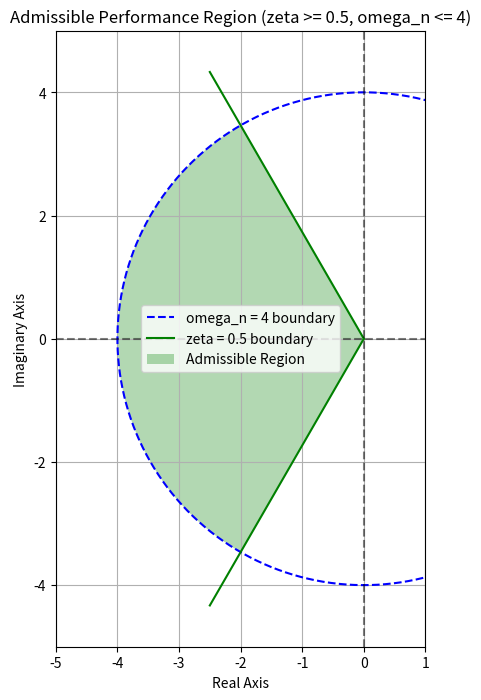

Write Python code to recreate this figure.
# %% [markdown]
# # Companion Script: 4.6 Root Contour Diagrams
# 
# This notebook implements the computational solutions for the **Solved Problems** found in Section 4.6 of the MA2008B Lecture Notes: Root Contour Diagrams.
# 
# We look into parameter space design, local sensitivity analysis using derivatives, and identifying regions of admissible performance based on complex plane geometry.

# %%
import numpy as np
import sympy as sp
import matplotlib.pyplot as plt
from sympy import symbols, Eq, solve, diff, I

s, K, K1, K2 = symbols('s K K1 K2')

# Helper function to print results nicely
def print_section(title):
    print(f"\n{'='*50}")
    print(f"{title}")
    print(f"{'='*50}")

# Helper to standardize plots
def style_plot(title):
    plt.title(title)
    plt.xlabel('Real Axis')
    plt.ylabel('Imaginary Axis')
    plt.grid(True)
    plt.axvline(x=0, color='k', linestyle='--', alpha=0.5)
    plt.axhline(y=0, color='k', linestyle='--', alpha=0.5)

# %% [markdown]
# ---
# ## Solved Problem 1: Parameter Space Design
# 
# **Problem Statement:**
# For the characteristic equation:
# $$ \Delta(s,K_1,K_2)=s(s+1)(s+3) + K_1(s+K_2) = 0 $$
# Find $(K_1, K_2)$ necessary to set the dominant poles at $\zeta = 0.7$, $\omega_n = 2$.

# %%
print_section("Solved Problem 1: Parameter Space Design")

zeta = 0.7
omega_n = 2.0

# Calculate desired dominant pole s_d
s_d_val = -zeta * omega_n + 1j * omega_n * np.sqrt(1 - zeta**2)
print(f"Target specified Damping Ratio: {zeta}")
print(f"Target specified Natural Frequency: {omega_n}")
print(f"Target Dominant Pole (s_d): {s_d_val.real:.3f} + {s_d_val.imag:.3f}j")

# Characteristic Equation representation evaluated at s_d
# Delta(s_d) = s_d*(s_d+1)*(s_d+3) + K1*s_d + K1*K2 = 0
A = s_d_val * (s_d_val + 1) * (s_d_val + 3)
print(f"\nValue of A = s_d(s_d+1)(s_d+3): {A.real:.3f} + {A.imag:.3f}j")

# The equation becomes A + K1*s_d + K1*K2 = 0
# Break it into real and imaginary parts:
# Re(A) + K1*Re(s_d) + K1*K2 = 0
# Im(A) + K1*Im(s_d) = 0

# From imaginary part:
# K1 * Im(s_d) = -Im(A)
K1_req = -np.imag(A) / np.imag(s_d_val)

# From real part:
# K1 * K2 = -Re(A) - K1 * Re(s_d)
K2_req = (-np.real(A) - K1_req * np.real(s_d_val)) / K1_req

print(f"\nSolving the simultaneous real/imaginary equations yields:")
print(f"Required parameter K1: {K1_req:.3f}")
print(f"Required parameter K2: {K2_req:.3f}")

# Validation
Delta_verify = s**3 + 4*s**2 + 3*s + K1_req*s + K1_req*K2_req
roots_generated = solve(Eq(Delta_verify, 0), s)

print(f"\nVerification - Roots generated by (K1, K2):")
for r in roots_generated:
    eval_r = complex(r.evalf())
    print(f"s = {eval_r.real:.3f} + {eval_r.imag:.3f}j")

# %% [markdown]
# ---
# ## Solved Problem 2: Sensitivity Analysis
# 
# **Problem Statement:**
# Analyze the local sensitivity of the closed-loop pole locations to a 10% variation in $K$ for:
# $$ \Delta(s,K)=s^2+2s+K=0 $$
# Given nominal gain $K_0=4$, which places nominal poles at $s_0 = -1 \pm j\sqrt{3}$.

# %%
print_section("Solved Problem 2: Parameter Sensitivity Analysis")

Delta = s**2 + 2*s + K
K0 = 4.0

# Nominal pole calculation
nominal_roots = solve(Eq(Delta.subs(K, K0), 0), s)
s0 = nominal_roots[0] # Select the upper pole: -1 + i*sqrt(3)
print(f"Nominal Characteristic Equation: {Delta}")
sys_s0 = complex(s0.evalf())
print(f"Nominal Pole s_0 at K=4: {sys_s0.real:.3f} + {sys_s0.imag:.3f}j")

# Calculate local sensitivity (ds/dK) using implicit differentiation:
# ds_dK = - (dDelta/dK) / (dDelta/ds)
dDelta_dK = diff(Delta, K)  # = 1
dDelta_ds = diff(Delta, s)  # = 2s + 2

ds_dK = -dDelta_dK / dDelta_ds
print(f"\nLocal Sensitivity Equation ds/dK: {ds_dK}")

# Evaluate at nominal pole s0
sensitivity_at_s0 = ds_dK.subs(s, s0)
sens_val = complex(sensitivity_at_s0.evalf())
print(f"Sensitivity evaluated at s_0: {sens_val.real:.3f} + {sens_val.imag:.3f}j")

# Compare linear estimation vs. true displacement for a 10% change in K
delta_K = K0 * 0.10  # 10% increase = +0.4
linear_delta_s = sensitivity_at_s0 * delta_K

lin_ds = complex(linear_delta_s.evalf())
print(f"\n10% increase in K (Delta K = {delta_K})")
print(f"Linear Prediction of pole shift (Delta s): {lin_ds.real:.3f} + {lin_ds.imag:.3f}j")

# Calculate precise new pole
new_roots = solve(Eq(Delta.subs(K, K0 + delta_K), 0), s)
exact_new_pole = new_roots[0]
exact_delta_s = exact_new_pole - s0

exact_np = complex(exact_new_pole.evalf())
exact_ds = complex(exact_delta_s.evalf())
print(f"Exact newly computed pole at K=4.4: {exact_np.real:.3f} + {exact_np.imag:.3f}j")
print(f"Exact actual pole shift (Delta s): {exact_ds.real:.3f} + {exact_ds.imag:.3f}j")
print("Conclusion: The linear sensitivity prediction tightly matches the exact shift!")

# %% [markdown]
# ---
# ## Solved Problem 3: Performance Region Interpretation
# 
# **Problem Statement:**
# Given the design requirements:
# $$ \zeta \ge 0.5 \quad \text{and} \quad \omega_n \le 4 $$
# Describe and visually plot the admissible dominant-pole region in the s-plane.

# %%
print_section("Solved Problem 3: Performance Region Interpretation")

print("Requirement 1: Damping ratio zeta >= 0.5")
print("  This defines a sector in the left-half-plane bounded by angle theta = arccos(0.5) = 60 degrees")
print("  measured from the negative real axis (or +/- 120 deg from the positive real axis).")

print("\nRequirement 2: Natural Frequency omega_n <= 4")
print("  This explicitly defines a circular disk centered at the origin with radius = 4.")

print("\nThe intersecting region of these two constraints forms a 'cone' slice of the disk in the LHP.")

# Visualizing the Admissible Region
plt.figure(figsize=(8, 8))

# Draw the natural frequency limit circle (radius 4)
theta_circle = np.linspace(0, 2*np.pi, 200)
x_circle = 4 * np.cos(theta_circle)
y_circle = 4 * np.sin(theta_circle)
plt.plot(x_circle, y_circle, 'b--', label='omega_n = 4 boundary')

# Draw the damping ratio limit rays
# angle from negative real axis is 60 deg -> angle from pos real axis is 120 and 240 deg
r = np.array([0, 5])
theta_damp1 = np.radians(120)
theta_damp2 = np.radians(240)

plt.plot(r * np.cos(theta_damp1), r * np.sin(theta_damp1), 'g-', label='zeta = 0.5 boundary')
plt.plot(r * np.cos(theta_damp2), r * np.sin(theta_damp2), 'g-')

# Fill the valid admissible region polygon
# The region is defined by the sector between 120 and 240 degrees up to radius 4
theta_region = np.linspace(theta_damp1, theta_damp2, 100)
x_fill = np.concatenate(([0], 4 * np.cos(theta_region), [0]))
y_fill = np.concatenate(([0], 4 * np.sin(theta_region), [0]))
plt.fill(x_fill, y_fill, 'g', alpha=0.3, label='Admissible Region')

style_plot("Admissible Performance Region (zeta >= 0.5, omega_n <= 4)")
plt.legend()
plt.xlim([-5, 1])
plt.ylim([-5, 5])
plt.gca().set_aspect('equal', adjustable='box')
plt.show()
